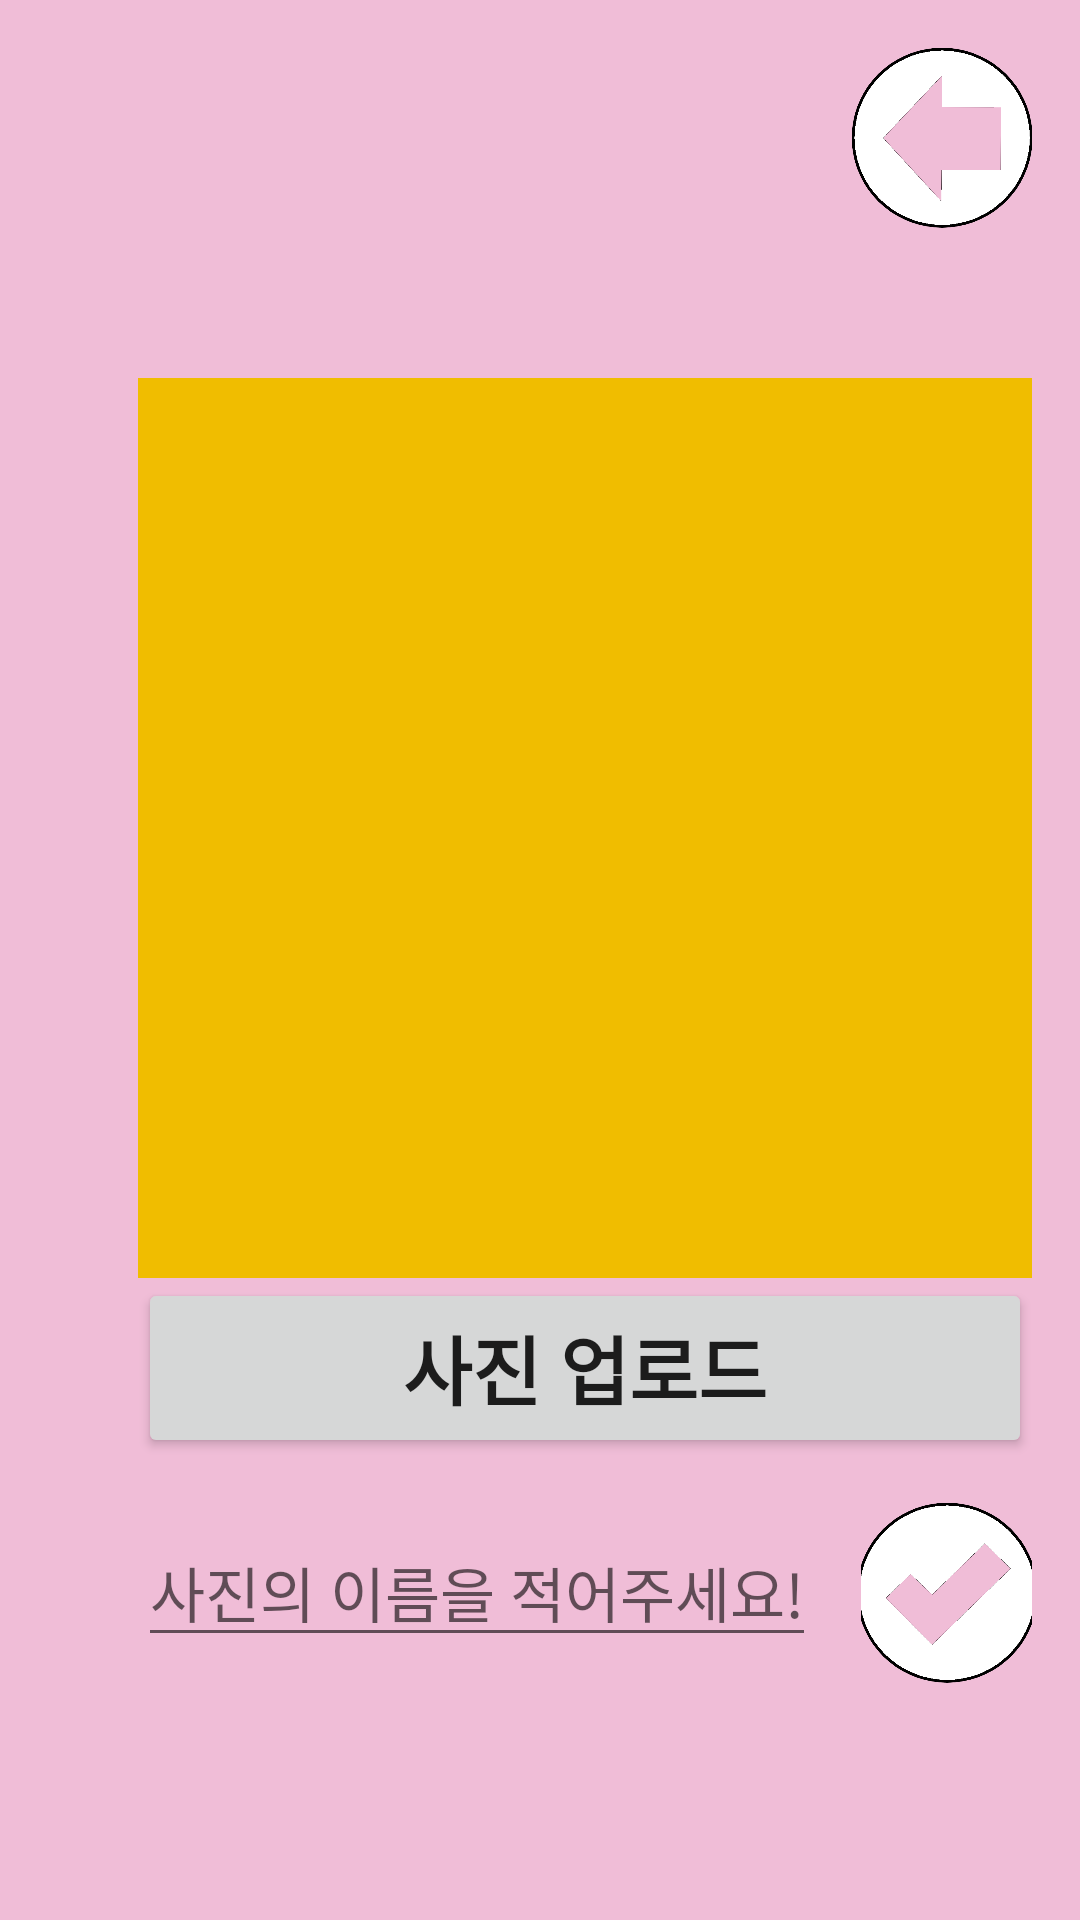

Write the Android layout XML for this screen, with the resource values it uses.
<!-- AndroidManifest.xml: application theme Theme.EmailAuthenticationFirebase -->
<!-- res/layout/activity_stamp_add.xml -->
<RelativeLayout xmlns:android="http://schemas.android.com/apk/res/android"
    android:layout_width="match_parent"
    android:layout_height="match_parent"
    android:background="#f0bdd7"
    android:orientation="vertical"
    android:padding="16dp">

    <ImageButton
        android:id="@+id/goBack"
        android:layout_width="60dp"
        android:layout_height="60dp"
        android:layout_alignParentEnd="true"
        android:layout_alignParentTop="true"
        android:background="@android:color/transparent"
        android:minWidth="0dp"
        android:minHeight="0dp"
        android:src="@drawable/goback_edit" />

    <ImageView
        android:id="@+id/addImageView"
        android:layout_width="300dp"
        android:layout_height="300dp"
        android:layout_marginStart="30dp"
        android:layout_marginLeft="80dp"
        android:layout_marginTop="110dp"
        android:background="#f0bd00"/>

    <Button
        android:id="@+id/addImage"
        android:layout_width="300dp"
        android:layout_height="60dp"
        android:layout_marginStart="30dp"
        android:layout_marginLeft="80dp"
        android:layout_below="@id/addImageView"
        android:text="사진 업로드"
        android:textSize="25dp"
        android:textStyle="bold"/>

    <EditText
        android:id="@+id/addImageText"
        android:layout_width="wrap_content"
        android:layout_height="wrap_content"
        android:layout_marginStart="30dp"
        android:layout_marginTop="20dp"
        android:layout_below="@id/addImage"
        android:hint="사진의 이름을 적어주세요!"
        android:textSize="20dp" />

    <ImageButton
        android:id="@+id/addSaveImage"
        android:layout_width="60dp"
        android:layout_height="60dp"
        android:layout_marginStart="15dp"
        android:layout_marginLeft="80dp"
        android:layout_marginTop="15dp"
        android:layout_below="@id/addImage"
        android:layout_toRightOf="@id/addImageText"
        android:src="@drawable/save_edit"
        android:background="@android:color/transparent"/>

</RelativeLayout>
<!-- resources referenced by this layout -->
<resources>
  <!-- drawable goback_edit (drawable) -->
  <?xml version="1.0" encoding="utf-8"?>
  <layer-list xmlns:android="http://schemas.android.com/apk/res/android">
      <item
          android:drawable="@drawable/goback"
          android:width="60dp"
          android:height="60dp"/>
  </layer-list>
  <!-- drawable save_edit (drawable) -->
  <?xml version="1.0" encoding="utf-8"?>
  <layer-list xmlns:android="http://schemas.android.com/apk/res/android">
      <item
          android:drawable="@drawable/save"
          android:width="60dp"
          android:height="60dp"/>
  </layer-list>
  <style name="Theme.EmailAuthenticationFirebase" parent="Theme.MaterialComponents.DayNight.NoActionBar">
          
          <item name="colorPrimary">@color/purple_500</item>
          <item name="colorPrimaryVariant">@color/purple_700</item>
          <item name="colorOnPrimary">@color/white</item>
          
          <item name="colorSecondary">@color/teal_200</item>
          <item name="colorSecondaryVariant">@color/teal_700</item>
          <item name="colorOnSecondary">@color/black</item>
          
          <item name="android:statusBarColor">#ffc801</item>
          
      </style>
  <!-- drawable goback: png bitmap (drawable, 18216 bytes) -->
  <!-- drawable save: png bitmap (drawable, 13793 bytes) -->
  <!-- not gathered from this repository: default colours our renderer supplied (Android Studio template values) -->
  <color name="purple_500">#FF6200EE</color>
  <color name="purple_700">#FF3700B3</color>
  <color name="teal_200">#FF03DAC5</color>
  <color name="teal_700">#FF018786</color>
  <color name="black">#FF000000</color>
  <color name="white">#FFFFFFFF</color>
</resources>
